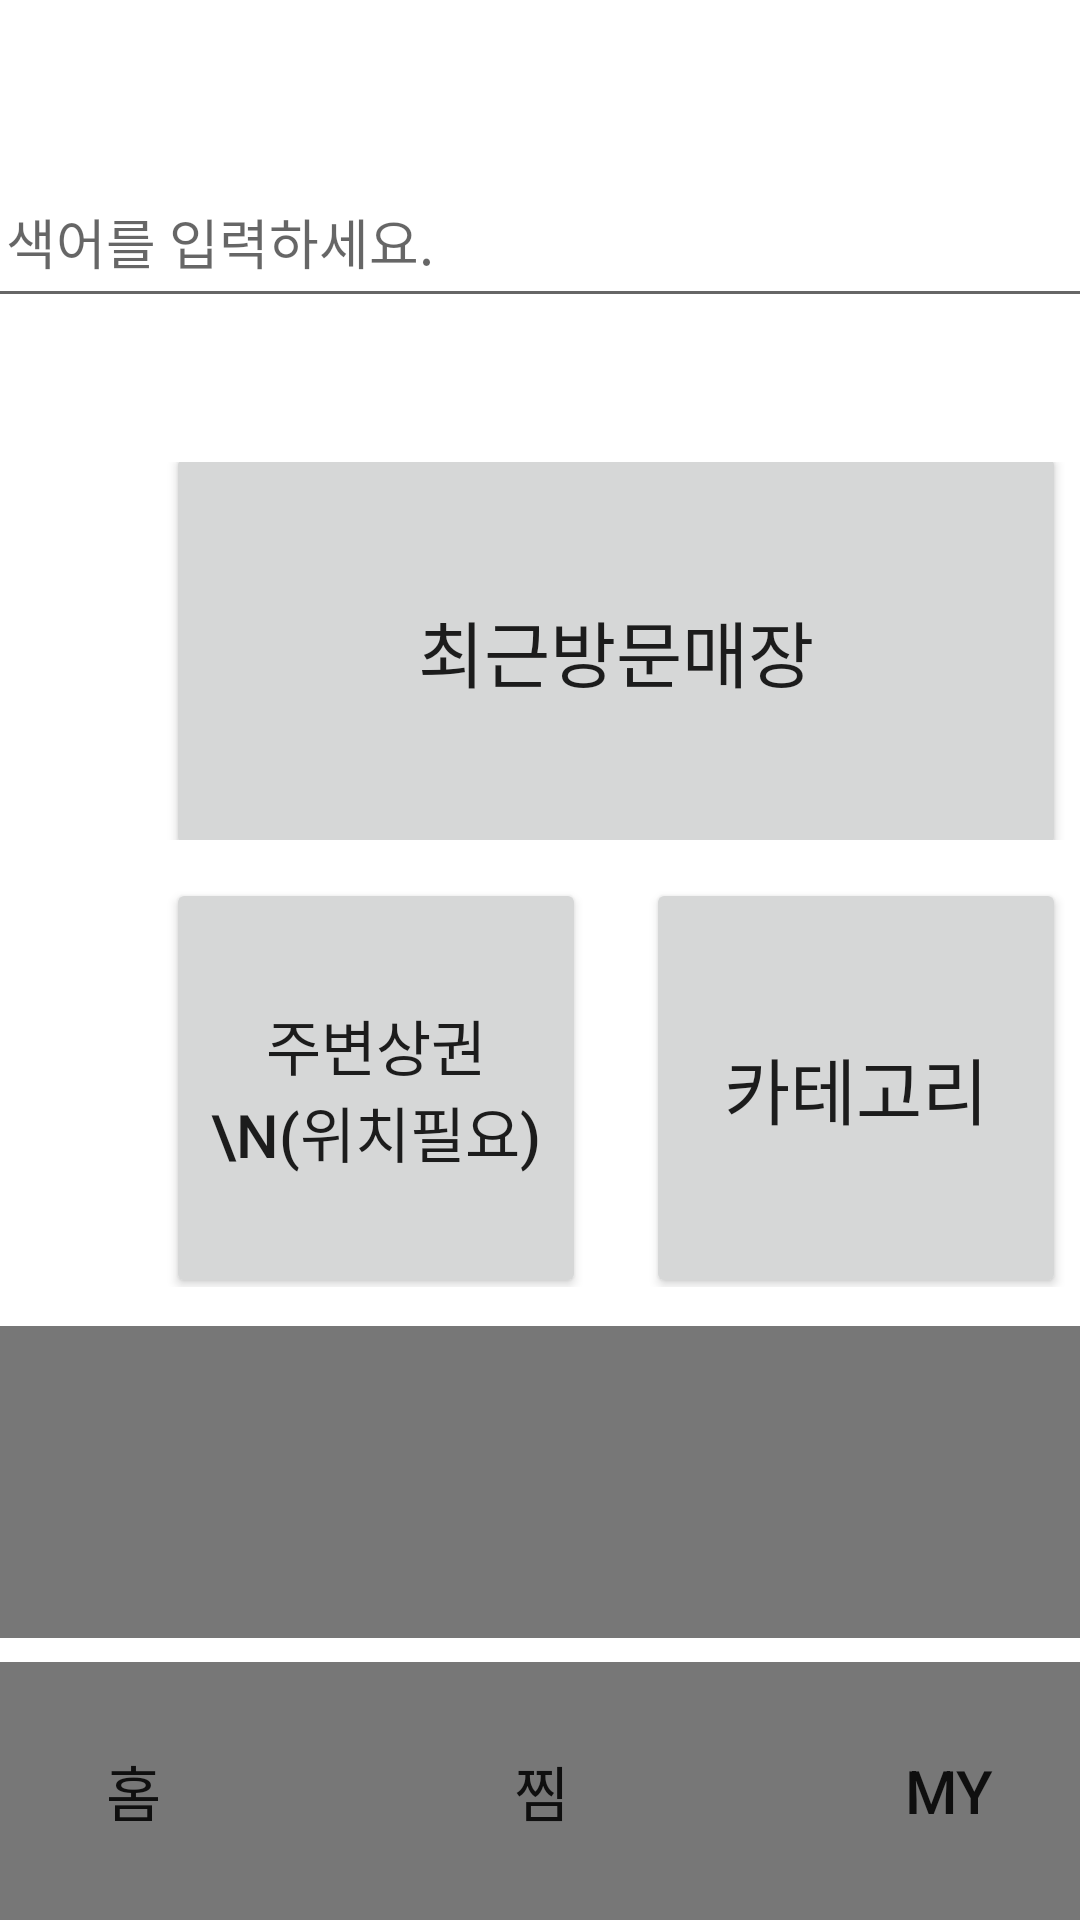

Write the Android layout XML for this screen, with the resource values it uses.
<!-- AndroidManifest.xml: application theme Theme.SearchStoreWithGPS -->
<!-- res/layout/activity_main_ui.xml -->
<?xml version="1.0" encoding="utf-8"?>
<androidx.constraintlayout.widget.ConstraintLayout xmlns:android="http://schemas.android.com/apk/res/android"
    xmlns:app="http://schemas.android.com/apk/res-auto"
    xmlns:tools="http://schemas.android.com/tools"
    android:layout_width="match_parent"
    android:layout_height="match_parent"
    tools:context=".MainUI">

    <View
        android:id="@+id/adsVanner"
        android:layout_width="407dp"
        android:layout_height="104dp"
        android:layout_marginBottom="8dp"
        android:background="#777777"
        app:layout_constraintBottom_toTopOf="@+id/linearLayout"
        app:layout_constraintEnd_toEndOf="parent"
        app:layout_constraintStart_toStartOf="parent"
        app:srcCompat="@drawable/ic_launcher_background" />

    <LinearLayout
        android:id="@+id/linearLayout2"
        android:layout_width="411dp"
        android:layout_height="126dp"
        android:layout_marginTop="48dp"
        android:gravity="center"
        android:orientation="horizontal"
        app:layout_constraintEnd_toEndOf="parent"
        app:layout_constraintHorizontal_bias="0.0"
        app:layout_constraintStart_toStartOf="parent"
        app:layout_constraintTop_toBottomOf="@+id/linearLayout3">

        <Button
            android:id="@+id/mainButton1"
            android:layout_width="300dp"
            android:layout_height="140dp"
            android:text="최근방문매장"
            android:textSize="24sp" />
    </LinearLayout>

    <LinearLayout
        android:layout_width="411dp"
        android:layout_height="133dp"
        android:layout_marginTop="16dp"
        android:gravity="center"
        android:orientation="horizontal"
        app:layout_constraintEnd_toEndOf="parent"
        app:layout_constraintHorizontal_bias="0.0"
        app:layout_constraintStart_toStartOf="parent"
        app:layout_constraintTop_toBottomOf="@+id/linearLayout2">

        <Button
            android:id="@+id/startButton"
            android:layout_width="140dp"
            android:layout_height="140dp"
            android:layout_marginRight="10dp"
            android:text="주변상권\n(위치필요)"
            android:textSize="20sp" />

        <Button
            android:id="@+id/mainButton2"
            android:layout_width="140dp"
            android:layout_height="140dp"
            android:layout_marginLeft="10dp"
            android:text="카테고리"
            android:textSize="24sp" />

    </LinearLayout>

    <LinearLayout
        android:id="@+id/linearLayout"
        android:layout_width="408dp"
        android:layout_height="86dp"
        android:background="#777777"
        android:orientation="horizontal"
        app:layout_constraintBottom_toBottomOf="parent"
        app:layout_constraintEnd_toEndOf="parent"
        app:layout_constraintStart_toStartOf="parent">

        <Button
            android:id="@+id/buttonBottom1"
            android:layout_width="wrap_content"
            android:layout_height="match_parent"
            android:layout_weight="1"
            android:background="#777777"
            android:text="홈"
            android:textSize="20dp" />

        <Button
            android:id="@+id/buttonBottom2"
            android:layout_width="wrap_content"
            android:layout_height="match_parent"
            android:layout_weight="1"
            android:background="#777777"
            android:text="찜"
            android:textSize="20dp" />

        <Button
            android:id="@+id/buttonBottom3"
            android:layout_width="wrap_content"
            android:layout_height="match_parent"
            android:layout_weight="1"
            android:background="#777777"
            android:text="MY"
            android:textSize="20dp" />

    </LinearLayout>

    <LinearLayout
        android:id="@+id/linearLayout3"
        android:layout_width="398dp"
        android:layout_height="54dp"
        android:layout_marginTop="52dp"
        android:orientation="horizontal"
        app:layout_constraintEnd_toEndOf="parent"
        app:layout_constraintStart_toStartOf="parent"
        app:layout_constraintTop_toTopOf="parent">

        <EditText
            android:id="@+id/editTextTextPersonName"
            android:layout_width="wrap_content"
            android:layout_height="match_parent"
            android:layout_weight="1"
            android:ems="10"
            android:hint="검색어를 입력하세요."
            android:inputType="textPersonName" />

    </LinearLayout>

</androidx.constraintlayout.widget.ConstraintLayout>
<!-- resources referenced by this layout -->
<resources>
  <style name="Theme.SearchStoreWithGPS" parent="Theme.MaterialComponents.DayNight.DarkActionBar">
          
          <item name="colorPrimary">@color/purple_500</item>
          <item name="colorPrimaryVariant">@color/purple_700</item>
          <item name="colorOnPrimary">@color/white</item>
          
          <item name="colorSecondary">@color/teal_200</item>
          <item name="colorSecondaryVariant">@color/teal_700</item>
          <item name="colorOnSecondary">@color/black</item>
          
          <item name="android:statusBarColor" tools:targetApi="l">?attr/colorPrimaryVariant</item>
          
      </style>
  <!-- not gathered from this repository: default colours our renderer supplied (Android Studio template values) -->
  <color name="purple_500">#FF6200EE</color>
  <color name="purple_700">#FF3700B3</color>
  <color name="teal_200">#FF03DAC5</color>
  <color name="teal_700">#FF018786</color>
  <color name="black">#FF000000</color>
  <color name="white">#FFFFFFFF</color>
</resources>
